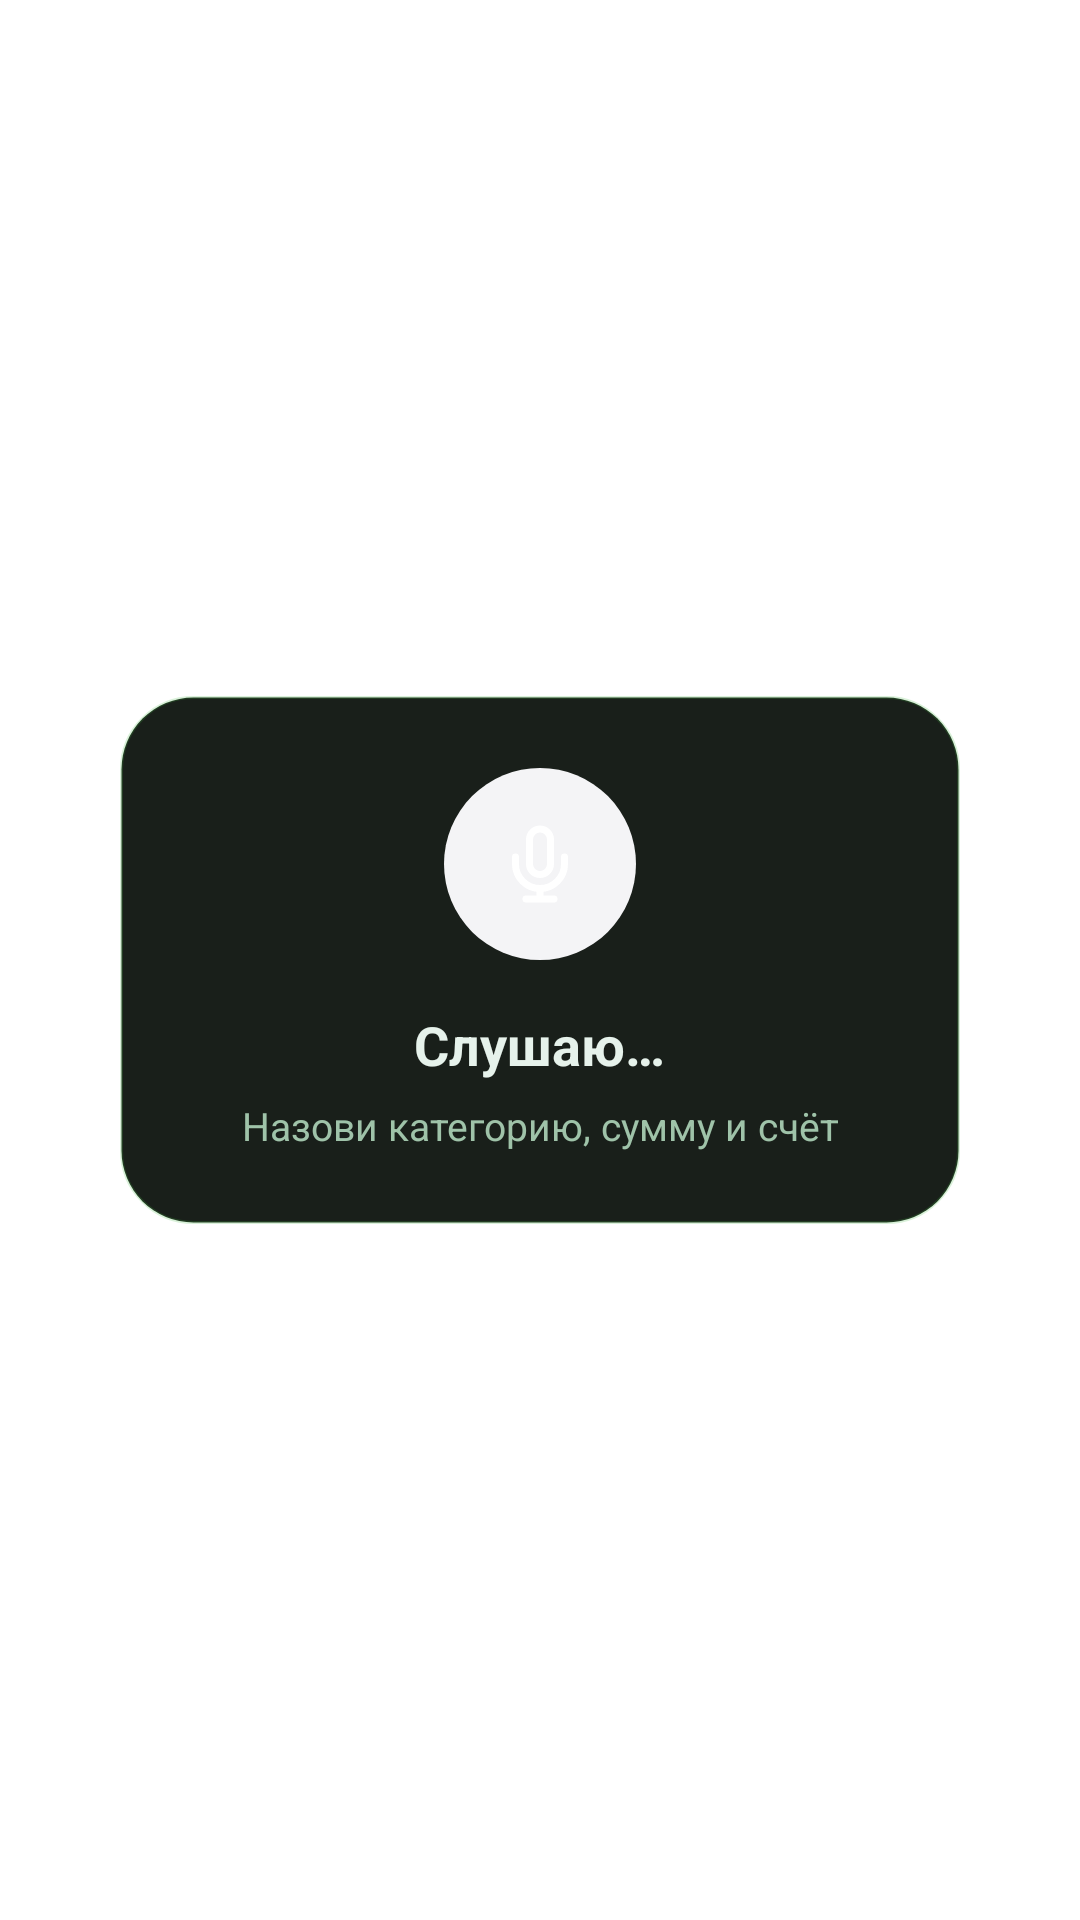

The Android layout XML behind this screen, and the referenced resources:
<!-- AndroidManifest.xml: activity theme AppTheme.VoiceCapture -->
<!-- res/layout/activity_voice_expense.xml -->
<?xml version="1.0" encoding="utf-8"?>
<FrameLayout xmlns:android="http://schemas.android.com/apk/res/android"
    android:layout_width="match_parent"
    android:layout_height="match_parent"
    android:padding="24dp">

    <LinearLayout
        android:layout_width="280dp"
        android:layout_height="wrap_content"
        android:layout_gravity="center"
        android:orientation="vertical"
        android:gravity="center"
        android:padding="24dp"
        android:background="@drawable/voice_capture_panel">

        <ImageView
            android:id="@+id/voice_capture_icon"
            android:layout_width="64dp"
            android:layout_height="64dp"
            android:padding="18dp"
            android:background="@drawable/widget_button_voice"
            android:contentDescription="@string/widget_voice_expense"
            android:src="@drawable/ic_widget_mic"/>

        <TextView
            android:id="@+id/voice_capture_title"
            android:layout_width="wrap_content"
            android:layout_height="wrap_content"
            android:layout_marginTop="16dp"
            android:text="Слушаю…"
            android:textColor="#E6F2EB"
            android:textSize="18sp"
            android:textStyle="bold"/>

        <TextView
            android:id="@+id/voice_capture_hint"
            android:layout_width="match_parent"
            android:layout_height="wrap_content"
            android:layout_marginTop="6dp"
            android:gravity="center"
            android:text="Назови категорию, сумму и счёт"
            android:textColor="#9FC3A9"
            android:textSize="13sp"/>
    </LinearLayout>
</FrameLayout>
<!-- resources referenced by this layout -->
<resources>
  <!-- drawable ic_widget_mic (drawable) -->
  <?xml version="1.0" encoding="utf-8"?>
  <vector xmlns:android="http://schemas.android.com/apk/res/android"
      android:width="24dp"
      android:height="24dp"
      android:viewportWidth="24"
      android:viewportHeight="24">
      <path
          android:fillColor="@android:color/transparent"
          android:strokeColor="#FFFFFF"
          android:strokeWidth="2"
          android:strokeLineCap="round"
          android:strokeLineJoin="round"
          android:pathData="M12,2a3,3 0,0 0,-3 3v7a3,3 0,0 0,6 0V5a3,3 0,0 0,-3 -3zM19,10v2a7,7 0,0 1,-14 0v-2M12,19v3M8,22h8"/>
  </vector>
  <!-- drawable voice_capture_panel (drawable) -->
  <?xml version="1.0" encoding="utf-8"?>
  <shape xmlns:android="http://schemas.android.com/apk/res/android" android:shape="rectangle">
      <solid android:color="#F20D130E"/>
      <stroke android:width="1dp" android:color="#3342B741"/>
      <corners android:radius="24dp"/>
  </shape>
  <!-- drawable widget_button_voice (drawable) -->
  <?xml version="1.0" encoding="utf-8"?>
  <selector xmlns:android="http://schemas.android.com/apk/res/android">
      <item android:state_pressed="true">
          <shape android:shape="oval">
              <solid android:color="#E4E4E7" />
          </shape>
      </item>
      <item>
          <shape android:shape="oval">
              <solid android:color="#F4F4F6" />
          </shape>
      </item>
  </selector>
  <string name="widget_voice_expense">Добавить операцию голосом</string>
  <style name="AppTheme.VoiceCapture" parent="android:style/Theme.Material.Light.NoActionBar">
          <item name="android:windowIsTranslucent">true</item>
          <item name="android:windowBackground">@android:color/transparent</item>
          <item name="android:windowNoTitle">true</item>
          <item name="android:backgroundDimEnabled">true</item>
          <item name="android:backgroundDimAmount">0.38</item>
          <item name="android:windowCloseOnTouchOutside">false</item>
          <item name="android:colorAccent">#2FAF63</item>
          <item name="android:navigationBarColor">@android:color/transparent</item>
          <item name="android:statusBarColor">@android:color/transparent</item>
      </style>
</resources>
